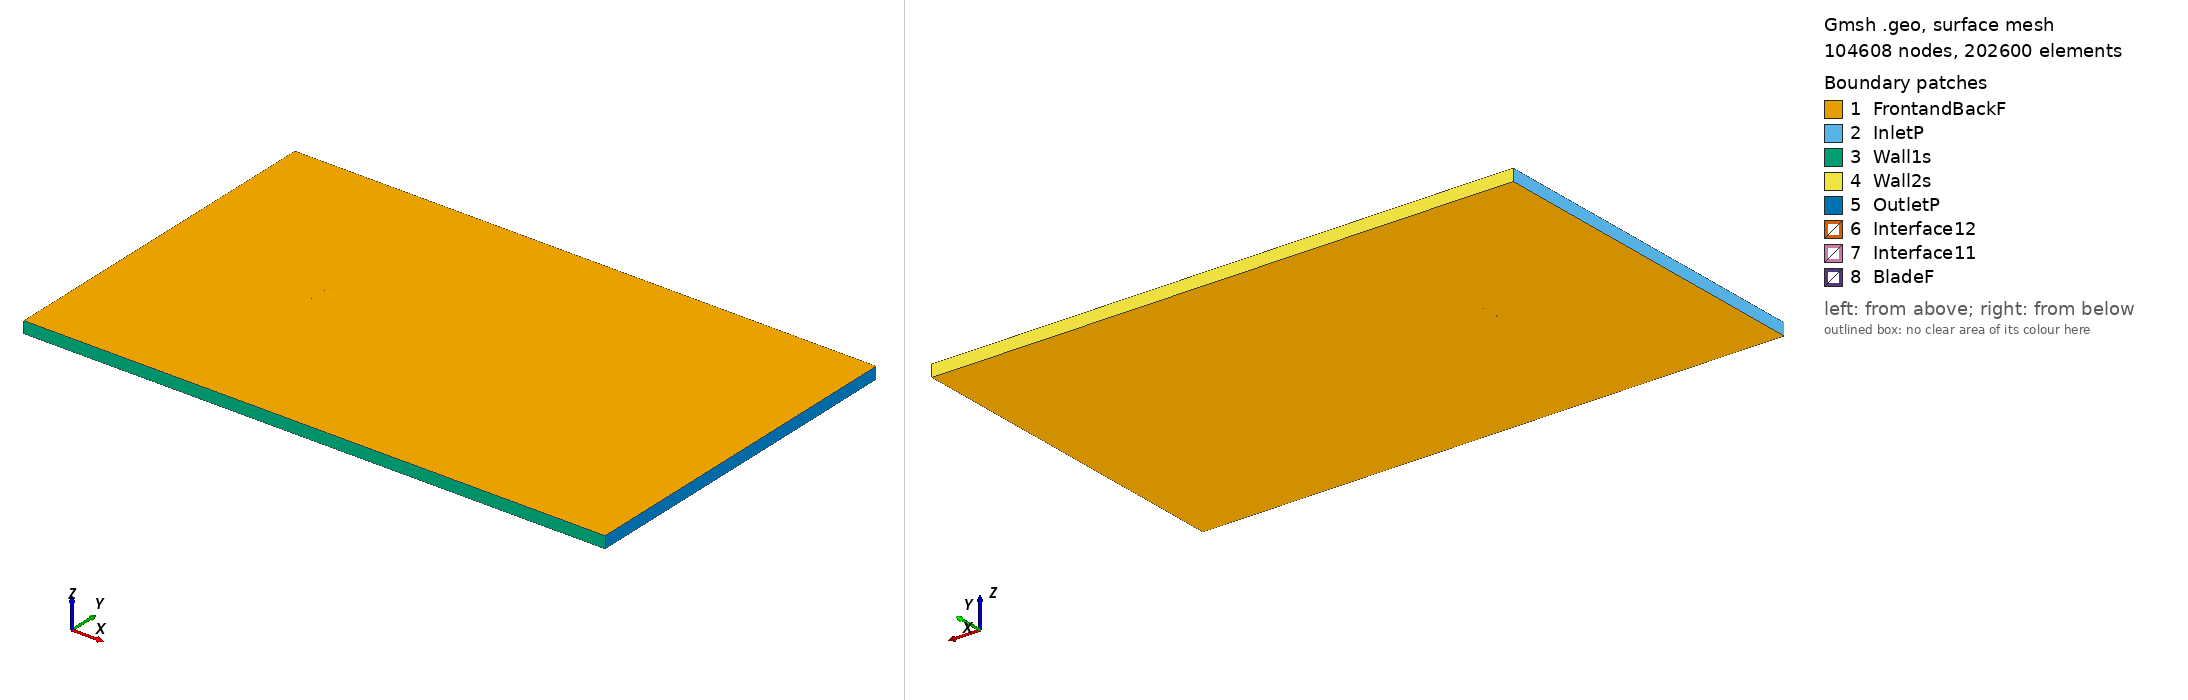

Gmsh geometry script, surface-meshed: 104608 nodes, 202600 surface elements. Boundary patches (legend numbers): 1 FrontandBackF, 2 InletP, 3 Wall1s, 4 Wall2s, 5 OutletP, 6 Interface12, 7 Interface11, 8 BladeF. Left view from above one corner, right view from below the opposite corner. Legend entries are the model's physical surfaces. The drawing asked Gmsh for element sizes between 1% and 20% of the model's largest extent; the script's own settings can give other sizes.

=== goe227_tsr_3.9639_aoa_5.6242.geo (drawn) ===
SetFactory("OpenCASCADE");

Point(1) = {0.074927, 0.721363, 0, 1.0};
Point(2) = {0.066275, 0.725258, 0, 1.0};
Point(3) = {0.051160, 0.731642, 0, 1.0};
Point(4) = {0.035999, 0.737559, 0, 1.0};
Point(5) = {0.020731, 0.742384, 0, 1.0};
Point(6) = {0.005402, 0.746586, 0, 1.0};
Point(7) = {-0.010112, 0.748917, 0, 1.0};
Point(8) = {-0.025748, 0.750000, 0, 1.0};
Point(9) = {-0.033628, 0.749918, 0, 1.0};
Point(10) = {-0.041569, 0.749212, 0, 1.0};
Point(11) = {-0.049587, 0.747727, 0, 1.0};
Point(12) = {-0.057697, 0.745306, 0, 1.0};
Point(13) = {-0.061791, 0.743705, 0, 1.0};
Point(14) = {-0.065945, 0.741482, 0, 1.0};
Point(15) = {-0.070162, 0.738635, 0, 1.0};
Point(16) = {-0.072301, 0.736898, 0, 1.0};
Point(17) = {-0.074639, 0.733136, 0, 1.0};
Point(18) = {-0.072945, 0.730350, 0, 1.0};
Point(19) = {-0.071083, 0.729280, 0, 1.0};
Point(20) = {-0.067251, 0.728229, 0, 1.0};
Point(21) = {-0.063357, 0.727803, 0, 1.0};
Point(22) = {-0.059448, 0.727531, 0, 1.0};
Point(23) = {-0.051599, 0.727301, 0, 1.0};
Point(24) = {-0.043750, 0.727072, 0, 1.0};
Point(25) = {-0.035870, 0.727154, 0, 1.0};
Point(26) = {-0.027960, 0.727547, 0, 1.0};
Point(27) = {-0.012139, 0.728335, 0, 1.0};
Point(28) = {0.003651, 0.728811, 0, 1.0};
Point(29) = {0.019396, 0.728819, 0, 1.0};
Point(30) = {0.035032, 0.727736, 0, 1.0};
Point(31) = {0.050592, 0.725873, 0, 1.0};
Point(32) = {0.065998, 0.722451, 0, 1.0};
Point(33) = {0.074781, 0.719877, 0, 1.0};
Point(34) = {-0.074927, -0.721363, 0, 1.0};
Point(35) = {-0.066275, -0.725258, 0, 1.0};
Point(36) = {-0.051160, -0.731642, 0, 1.0};
Point(37) = {-0.035999, -0.737559, 0, 1.0};
Point(38) = {-0.020731, -0.742384, 0, 1.0};
Point(39) = {-0.005402, -0.746586, 0, 1.0};
Point(40) = {0.010112, -0.748917, 0, 1.0};
Point(41) = {0.025748, -0.750000, 0, 1.0};
Point(42) = {0.033628, -0.749918, 0, 1.0};
Point(43) = {0.041569, -0.749212, 0, 1.0};
Point(44) = {0.049587, -0.747727, 0, 1.0};
Point(45) = {0.057697, -0.745306, 0, 1.0};
Point(46) = {0.061791, -0.743705, 0, 1.0};
Point(47) = {0.065945, -0.741482, 0, 1.0};
Point(48) = {0.070162, -0.738635, 0, 1.0};
Point(49) = {0.072301, -0.736898, 0, 1.0};
Point(50) = {0.074639, -0.733136, 0, 1.0};
Point(51) = {0.072945, -0.730350, 0, 1.0};
Point(52) = {0.071083, -0.729280, 0, 1.0};
Point(53) = {0.067251, -0.728229, 0, 1.0};
Point(54) = {0.063357, -0.727803, 0, 1.0};
Point(55) = {0.059448, -0.727531, 0, 1.0};
Point(56) = {0.051599, -0.727301, 0, 1.0};
Point(57) = {0.043750, -0.727072, 0, 1.0};
Point(58) = {0.035870, -0.727154, 0, 1.0};
Point(59) = {0.027960, -0.727547, 0, 1.0};
Point(60) = {0.012139, -0.728335, 0, 1.0};
Point(61) = {-0.003651, -0.728811, 0, 1.0};
Point(62) = {-0.019396, -0.728819, 0, 1.0};
Point(63) = {-0.035032, -0.727736, 0, 1.0};
Point(64) = {-0.050592, -0.725873, 0, 1.0};
Point(65) = {-0.065998, -0.722451, 0, 1.0};
Point(66) = {-0.074781, -0.719877, 0, 1.0};

// Lines: first blade (splines 1-4)
Spline(1) = {1:33};
Spline(2) = {33,1};

// Lines: second blade (splines 5-8)
Spline(3) = {34:66};
Spline(4) = {66,34};

// Outer domain (points 20001-4 and lines)
Point(67) = {-13.50000000, -15.00000000, 0, 1.0};
Point(68) = {-13.50000000, 15.00000000, 0, 1.0};
Point(69) = {36.00000000, 15.00000000, 0, 1.0};
Point(70) = {36.00000000, -15.00000000, 0, 1.0};
Line(11) = {67, 68};
Line(12) = {68, 69};
Line(13) = {69, 70};
Line(14) = {67, 70};

// Interface (between moving and stationary domain) (circles)
Circle(9) = {0, 0, 0, 0.80000000, 0, 2*Pi};
Circle(10) = {0, 0, 0, 0.80000000, 0, 2*Pi};

// Loops collect Lines/Splines/etc (blade1, blade2, domain, first circle)
Line Loop(1) = {1:2};
Line Loop(2) = {3:4};
Line Loop(3) = {11,12,13,-14};
Line Loop(4) = {9};

// BooleanDifference cuts out the circle/interface from the domain
Plane Surface(1) = {3};
Plane Surface(2) = {4};
BooleanDifference{ Surface{1}; Delete;}{ Surface{2}; Delete;}

// This one cuts out the blades from the inner circle/interface
Line Loop(6) = {10};
Plane Surface(5) = {6};
Plane Surface(6) = {1};
Plane Surface(7) = {2};
BooleanDifference{ Surface{5}; Delete;}{ Surface{6,7}; Delete;}

// extrude to 3rd dimension
Extrude {0, 0, 1} {Surface{1}; Surface{5}; Layers{1}; Recombine;}

// Physical Surfaces are the named boundaries (patches)
Physical Surface("Interface11") = {12};
Physical Surface("Interface12") = {10};

// sides of domain
Physical Surface("InletP") = {6};
Physical Surface("OutletP") = {9};

// top and bottom of domain
Physical Surface("Wall1s") = {7};
Physical Surface("Wall2s") = {8};

// Check FrontandBackF by ensuring there is nothing in the 3rd dimension
Physical Surface("FrontandBackF") = {1,11,5,17};
Physical Surface("BladeF") = {13:16};
Physical Volume("Turbine") = {2};
Physical Volume("Farfield") = {1};

// settings for airfoil boundary layer
Field[1] = BoundaryLayer;
Field[1].EdgesList = {1:4};
Field[1].hwall_n = 1e-3;
Field[1].thickness = 1.5e-2;
Field[1].ratio = 1.05;
Field[1].Quads = 1;
BoundaryLayer Field = 1;

// control points for mesh (blade and interface)
// floor((arc length / 1.5mm)/ 2) -> Transfinite Line
Transfinite Line {1,3} = 103 Using Progression 1;
Transfinite Line {2,4} = 2 Using Progression 1;
Transfinite Line {9, 15} = 800 Using Progression 1;

// For more information on gmsh syntax, visit http://gmsh.info/doc/texinfo/gmsh.html
